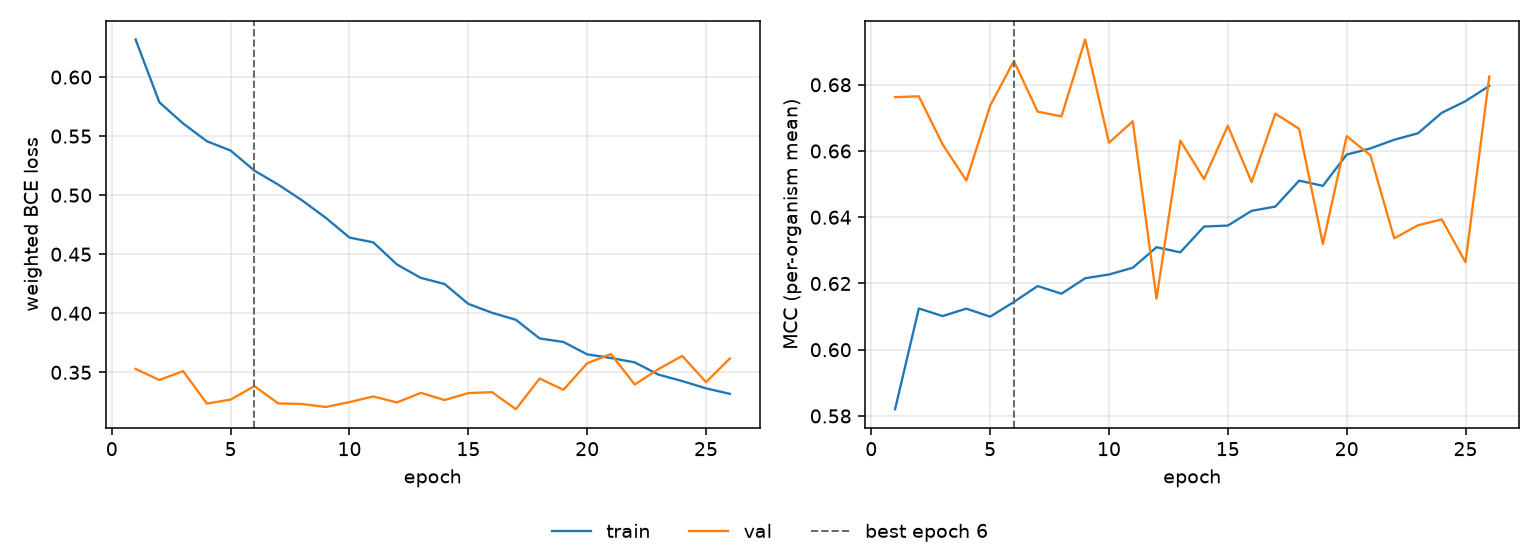

Source data for this figure (header and first rows):
epoch, tr_loss, vl_loss, tr_mcc, vl_mcc, is_best
1, 0.6318, 0.3529, 0.582, 0.6762, False
2, 0.5787, 0.3435, 0.6125, 0.6765, False
3, 0.5607, 0.3511, 0.6102, 0.662, False
4, 0.5457, 0.3235, 0.6124, 0.6511, False
5, 0.5378, 0.3269, 0.61, 0.6737, False
6, 0.5208, 0.3383, 0.6144, 0.6872, True
7, 0.509, 0.3237, 0.6192, 0.6719, False
8, 0.4957, 0.3232, 0.6169, 0.6704, False
9, 0.4808, 0.3206, 0.6216, 0.6937, False
10, 0.4641, 0.3248, 0.6227, 0.6625, False
11, 0.46, 0.3296, 0.6247, 0.6689, False
12, 0.4413, 0.3245, 0.6309, 0.6154, False
13, 0.43, 0.3326, 0.6294, 0.6631, False
14, 0.4248, 0.3265, 0.6372, 0.6515, False
15, 0.408, 0.3324, 0.6375, 0.6676, False
16, 0.4004, 0.3332, 0.6419, 0.6506, False
17, 0.3945, 0.3188, 0.6432, 0.6713, False
18, 0.3787, 0.3447, 0.6511, 0.6667, False
19, 0.3757, 0.3352, 0.6495, 0.6319, False
20, 0.3652, 0.3577, 0.6589, 0.6645, False
21, 0.3621, 0.3654, 0.6608, 0.6587, False
22, 0.3584, 0.3397, 0.6634, 0.6336, False
23, 0.348, 0.3527, 0.6653, 0.6376, False
24, 0.3426, 0.3639, 0.6715, 0.6393, False
25, 0.3364, 0.3417, 0.675, 0.6264, False
26, 0.3318, 0.3616, 0.6797, 0.6825, False
